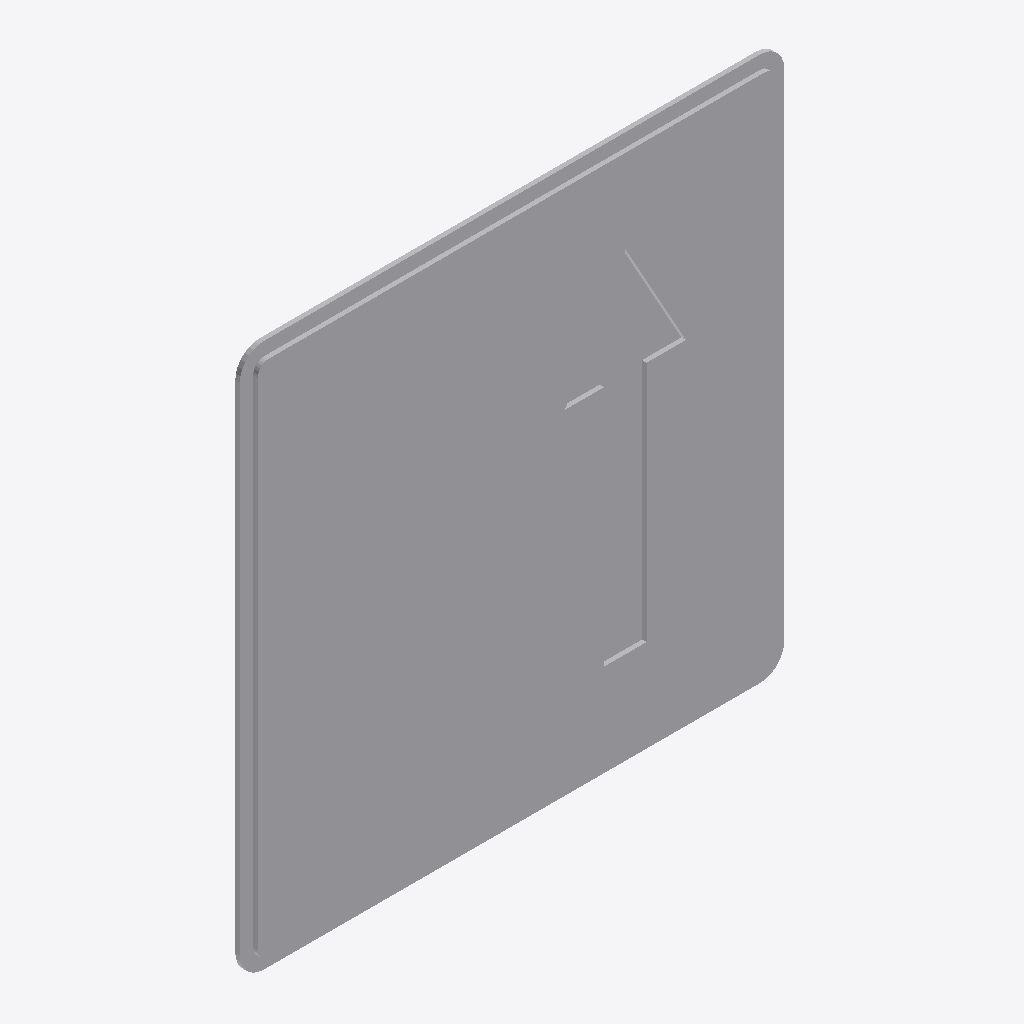
Isometric view of an IFC building model (IFC-SPF (STEP), schema IFC2X3, length unit metre), seen from the south-west, elements coloured by IFC class: 1 other element (light grey).
Extent 0.600 m × 0.010 m × 0.600 m (x, y, z). Storeys (1): Port De Barcelona at 0.00 m. Elements (1): 1 IfcFurnishingElement.

HEADER;
FILE_DESCRIPTION(('ViewDefinition [CoordinationView_V2.0]'),'2;1');
FILE_NAME('','',(''),(''),'','','');
FILE_SCHEMA(('IFC2X3'));
ENDSEC;
DATA;
#105=IFCPROJECT('34UKVHeH5CHvrwyycS_2aZ',$,'Port De Barcelona',$,$,'Port De Barcelona','Port De Barcelona',(#97),#92);
#130=IFCSITE('34UKVHeH5CHvrwyycS_2aX',$,'Default',$,$,#127,$,$,.ELEMENT.,(42,21,31,181945),(-71,-3,-24,-263305),0.0,$,$);
#115=IFCBUILDING('34UKVHeH5CHvrwyycS_2aY',$,'Port De Barcelona',$,$,#32,$,'Port De Barcelona',.ELEMENT.,$,$,$);
#124=IFCBUILDINGSTOREY('34UKVHeH5CHvrwyybZ1_NS',$,'Port De Barcelona',$,'Level:8mm Head',#122,$,'Port De Barcelona',.ELEMENT.,0.0);
#424=IFCFURNISHINGELEMENT('0B2zQ$pEnBy90aw1lVNVUt',$,'APBCN-URB-VIA-SenalTransitoVertical_Prioridad_r6:600mm:2273580',$,'APBCN-URB-VIA-SenalTransitoVertical_Prioridad_r6:600mm',#422,#417,'2273580');
ENDSEC;
